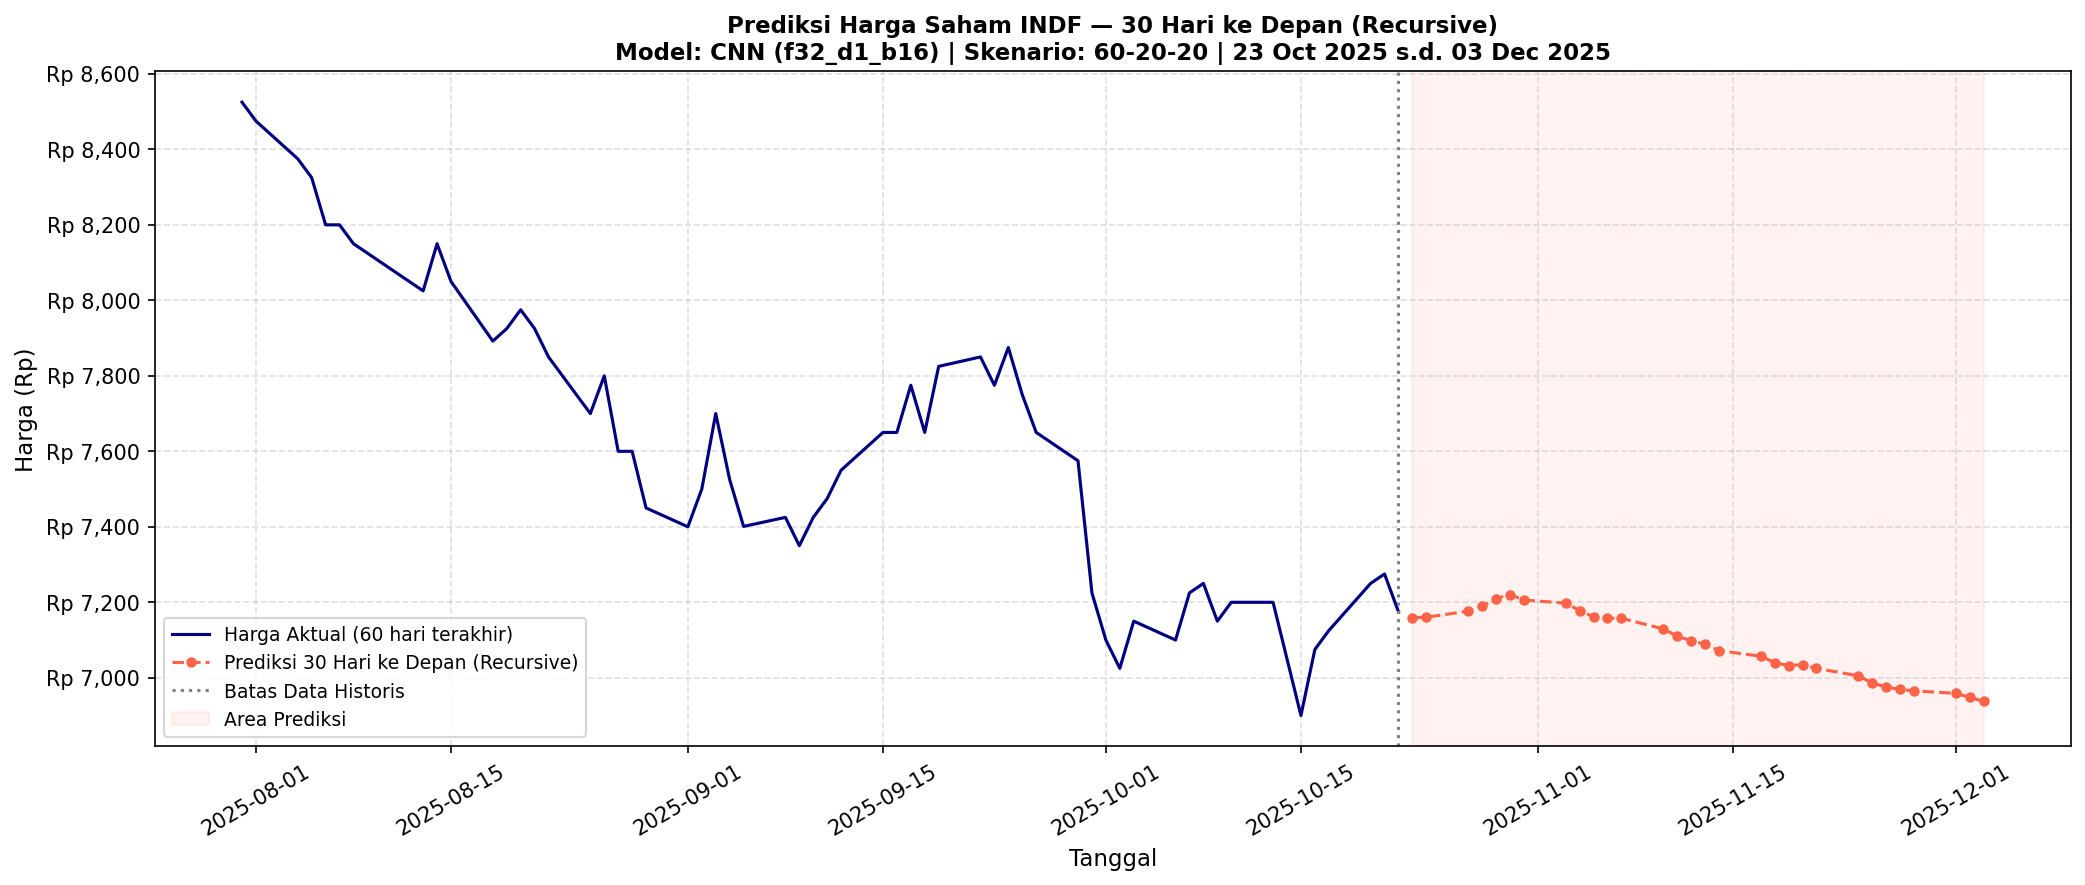

Source data for this figure (header and first rows):
Tanggal, Prediksi (Rp)
23 October 2025, 7159
24 October 2025, 7160
27 October 2025, 7177
28 October 2025, 7189
29 October 2025, 7210
30 October 2025, 7221
31 October 2025, 7206
03 November 2025, 7198
04 November 2025, 7178
05 November 2025, 7161
06 November 2025, 7158
07 November 2025, 7158
10 November 2025, 7130
11 November 2025, 7110
12 November 2025, 7098
13 November 2025, 7089
14 November 2025, 7072
17 November 2025, 7057
18 November 2025, 7040
19 November 2025, 7033
20 November 2025, 7035
21 November 2025, 7025
24 November 2025, 7005
25 November 2025, 6986
26 November 2025, 6975
27 November 2025, 6969
28 November 2025, 6965
01 December 2025, 6959
02 December 2025, 6948
03 December 2025, 6937
